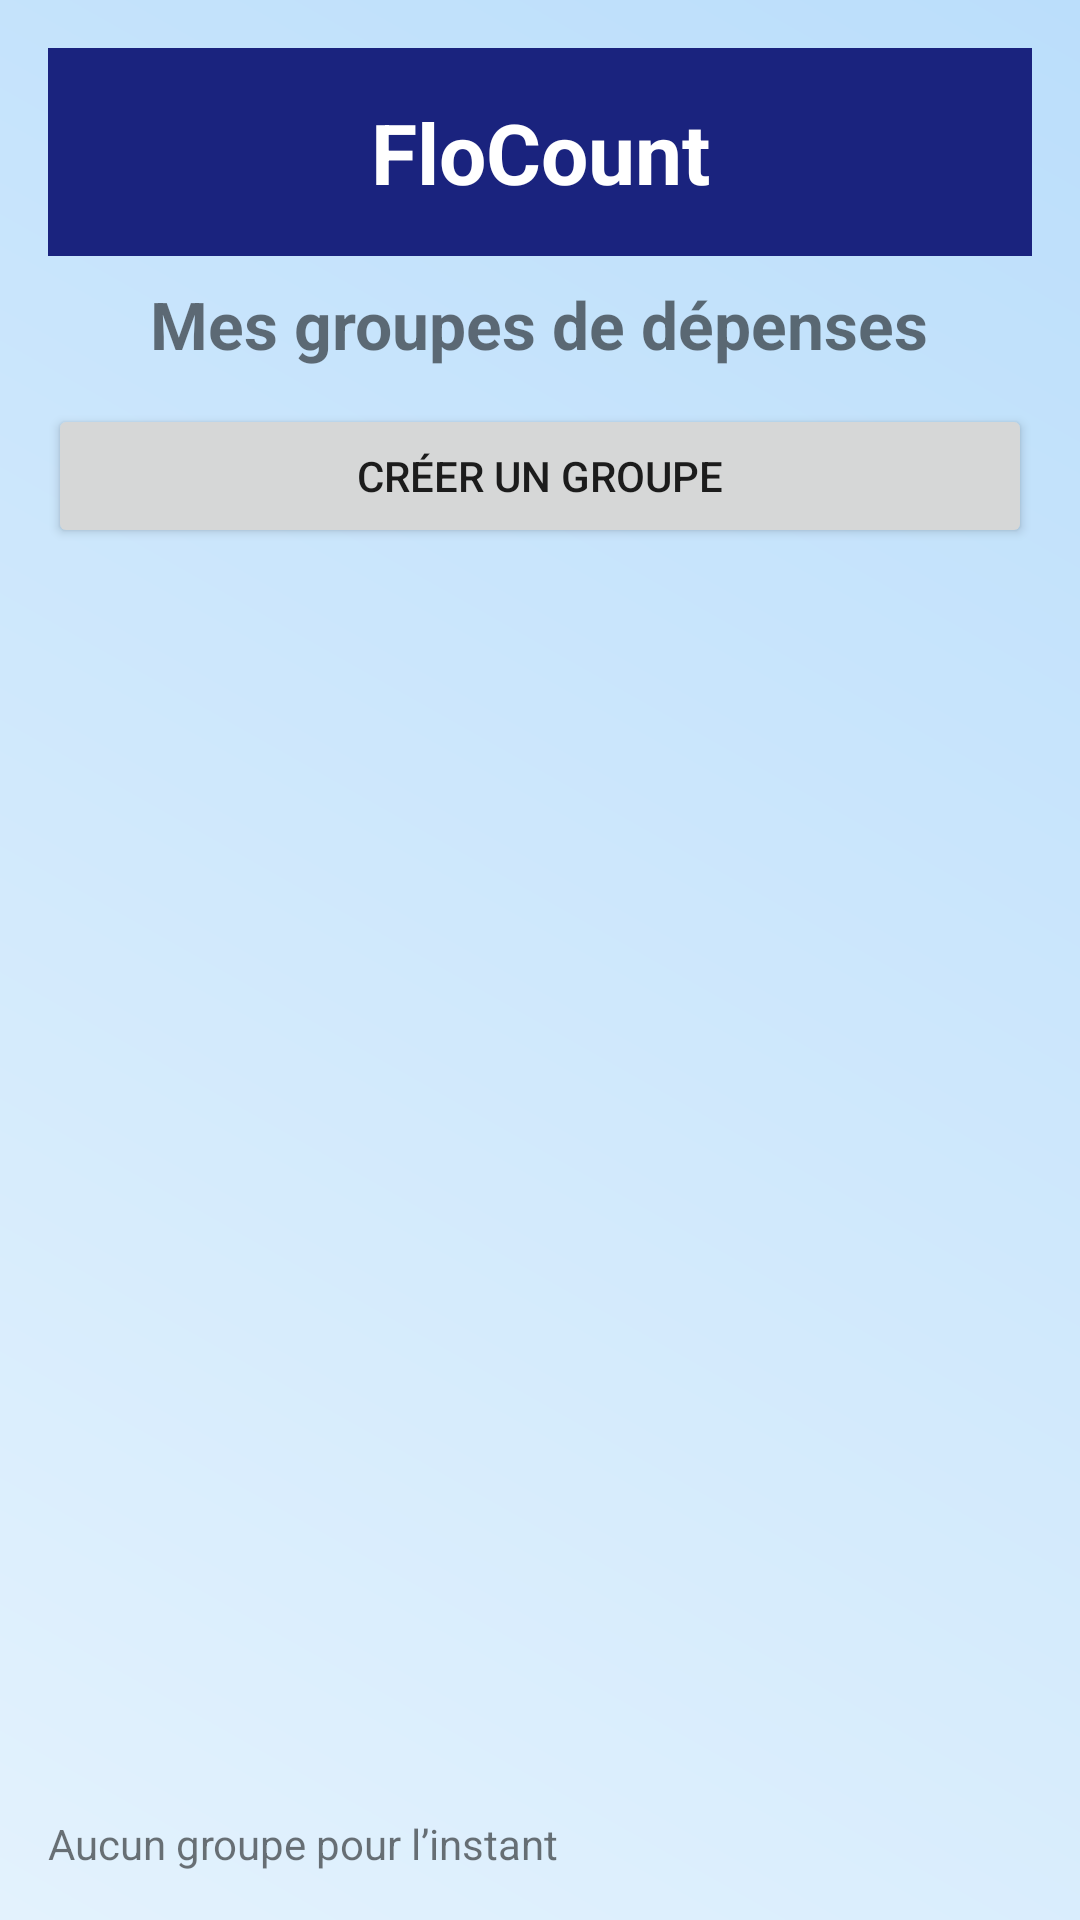

The Android layout XML behind this screen, and the referenced resources:
<!-- AndroidManifest.xml: activity theme Theme.Tricount -->
<!-- res/layout/activity_main.xml -->
<?xml version="1.0" encoding="utf-8"?>
<LinearLayout
    xmlns:android="http://schemas.android.com/apk/res/android"
    android:layout_width="match_parent"
    android:layout_height="match_parent"
    android:orientation="vertical"
    android:padding="16dp"
    android:background="@drawable/background_gradient">





    <TextView
        android:id="@+id/appTitle"
        android:layout_width="match_parent"
        android:layout_height="wrap_content"
        android:text="FloCount"
        android:textSize="28sp"
        android:textStyle="bold"
        android:textColor="#FFFFFF"
    android:background="#1A237E"
    android:gravity="center"
    android:padding="16dp" />

    
    <TextView
        android:id="@+id/titleText"
        android:layout_width="wrap_content"
        android:layout_height="wrap_content"
        android:text="Mes groupes de dépenses"
        android:textSize="22sp"
        android:textStyle="bold"
        android:layout_gravity="center"
        android:layout_marginTop="8dp"
        android:paddingBottom="12dp" />

    
    <Button
        android:id="@+id/btnCreateGroup"
        android:layout_width="match_parent"
        android:layout_height="wrap_content"
        android:text="Créer un groupe"/>

    
    <ListView
        android:id="@+id/groupsListView"
        android:layout_width="match_parent"
        android:layout_height="0dp"
        android:layout_weight="1"
        android:paddingTop="12dp"
        android:divider="@android:color/transparent"
        android:dividerHeight="8dp"/>



    
    <TextView
        android:id="@+id/emptyText"
        android:layout_width="wrap_content"
        android:layout_height="wrap_content"
        android:text="Aucun groupe pour l’instant"
        android:paddingTop="8dp"/>
</LinearLayout>
<!-- resources referenced by this layout -->
<resources>
  <!-- drawable background_gradient (drawable) -->
  <?xml version="1.0" encoding="utf-8"?>
  <shape xmlns:android="http://schemas.android.com/apk/res/android"
      android:shape="rectangle">
      <gradient
          android:startColor="#E3F2FD"
      android:endColor="#BBDEFB"
      android:angle="45" />
  </shape>
  <style name="Theme.Tricount" parent="Theme.AppCompat.Light">
          <item name="colorPrimary">#6200EE</item>
          <item name="colorPrimaryDark">#3700B3</item>
          <item name="colorAccent">#03DAC5</item>
          <item name="windowActionBar">false</item>
          <item name="windowNoTitle">true</item>
  
      </style>
</resources>
